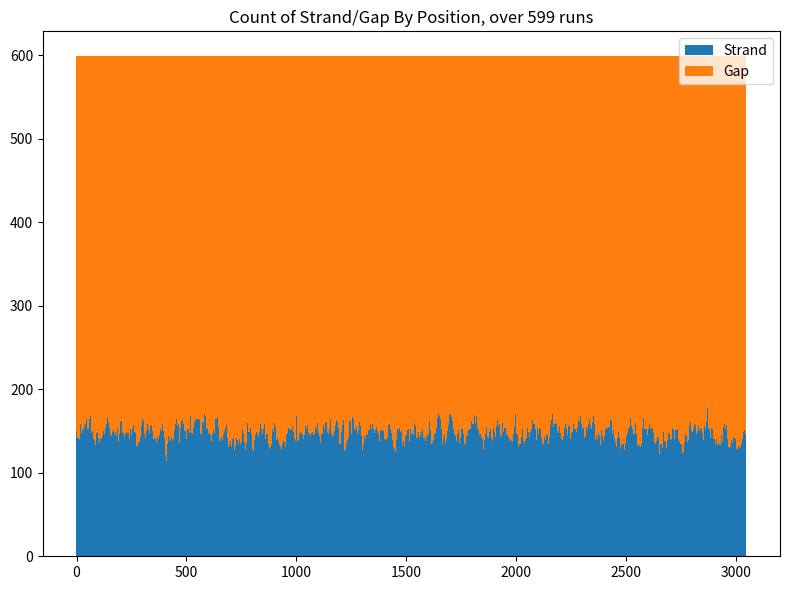

Generate this figure with matplotlib:
import os
from itertools import accumulate, takewhile, tee

import matplotlib.pyplot as plt
import numpy as np


def geom_sampler(rng, p):
    def sampler():
        while True:
            yield rng.geometric(p)

    return sampler


def fit_strand_term_p(df, upper_mean):
    # Take only the wild-type strain
    clean = df[df["Strain"] == "MC4100"].drop(columns=["Strain"]).set_index("Length")

    # Normalize to sum to 1
    clean["Percent"] /= clean["Percent"].sum()

    # Get mean of strands <= 30 in length
    lower_data = clean[clean.index != ">30"]
    lower_mean = (np.array([int(x) for x in lower_data.index]) * lower_data["Percent"]).sum()

    # Get overall mean
    p_upper = clean.loc[">30"]
    mean = (1 - p_upper) * lower_mean + (p_upper * upper_mean)

    # return p for a geometric distribution with corresponding mean
    return 1 / mean.values[0]


def sample_column(rows, murein_monomers, strand_sampler, rng, shift=True):
    result = np.zeros(rows, dtype=int)

    # Don't try to assign more murein than can fit in the column
    murein_monomers = int(min(murein_monomers, rows))

    # Sample strand lengths such that
    # as much as possible of the available murein is used,
    # while having at least one gap per strand
    strands = []
    for s in strand_sampler():
        # Stop if adding this strand (and its associated minimum gap)
        # would exceed murein or column length constraint
        if s + sum(strands) > murein_monomers:
            break
        if s + 1 + sum(strands) + len(strands) >= rows:
            break
        strands.append(s)

    # add remaining strand if there is space
    remaining_strand = min(
        murein_monomers - sum(strands), rows - sum(strands) - len(strands) - 1
    )
    assert remaining_strand >= 0
    if remaining_strand:
        strands.append(remaining_strand)

    # Get probability for initiating a strand
    total_gap = rows - sum(strands)
    strand_starts = list(rng.choice(total_gap, size=len(strands), replace=False))
    strand_starts.sort(reverse=True)

    # Assemble the resulting column from strands, start positions, # rows
    result_i = 0
    next_start = strand_starts.pop()
    # iterate over all gap, inserting when next strand start reached
    for gap_i in range(total_gap + 1):
        if next_start == gap_i:
            strand = strands.pop()
            result[result_i : (result_i + strand)] = 1
            result_i += strand
            next_start = strand_starts.pop() if len(strands) > 0 else -1
        result_i += 1

    if shift:
        result = np.roll(result, rng.integers(len(result)))

    return result


def sample_lattice(murein_monomers, rows, cols, strand_sampler, rng):
    result = np.zeros((rows, cols), dtype=int)

    # Get murein in each column, distributing extra murein uniformly at random
    murein_per_column = np.repeat(murein_monomers // cols, repeats=cols)
    extra_murein = murein_monomers % cols
    for col in rng.integers(0, cols, size=extra_murein):
        murein_per_column[col] += 1

    for c, murein in enumerate(murein_per_column):
        result[:, c] = sample_column(rows, murein, strand_sampler, rng)

    return result


def plot_locational(columns):
    columns = np.array(columns)
    runs, positions = columns.shape

    strands = columns.sum(axis=0)
    gaps = runs - strands

    fig, ax = plt.subplots()
    x = np.arange(positions)
    ax.bar(x, strands, width=1, label="Strand")
    ax.bar(x, gaps, width=1, bottom=strands, label="Gap")
    ax.set_title(f"Count of Strand/Gap By Position, over {runs} runs")
    ax.legend()

    return fig, ax


def test_column_sampler(outdir="out/murein_sampling"):
    rng = np.random.default_rng(0)
    p = 0.058

    columns = []

    rows = 3050
    cols = 599
    murein = 450000
    for i in range(cols):
        col = sample_column(rows, int(murein // cols), geom_sampler(rng, p), rng)
        columns.append(col)

    # Diagnostic plots ====================================================
    os.makedirs(outdir, exist_ok=True)

    fig, _ = plot_locational(columns)
    fig.set_size_inches((8, 6))
    fig.tight_layout()
    fig.savefig(os.path.join(outdir, "locational.png"))


def main():
    test_column_sampler()


if __name__ == "__main__":
    main()
